Run: headless pygame with SDL's dummy video driver; simulated clock (each Clock.tick advances the game by its frame time, no real sleeping); random seed 0; keys injected as events and as key.get_pressed() state; no mouse input; restart key R tapped at the start of phases 3 and 4.
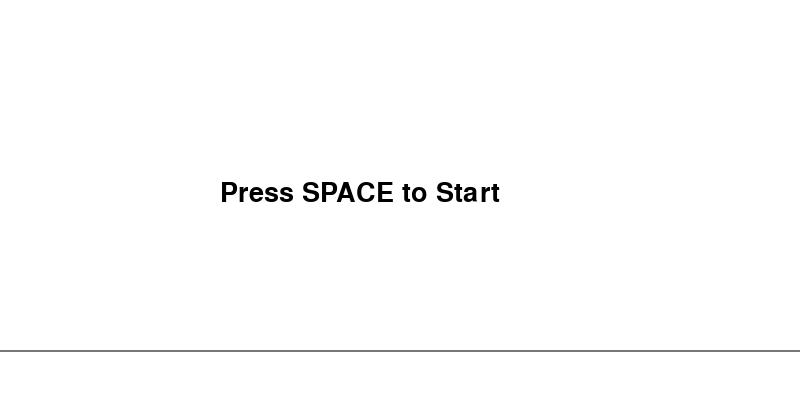
Frame 1 of 4 · flips 1–60 · no input
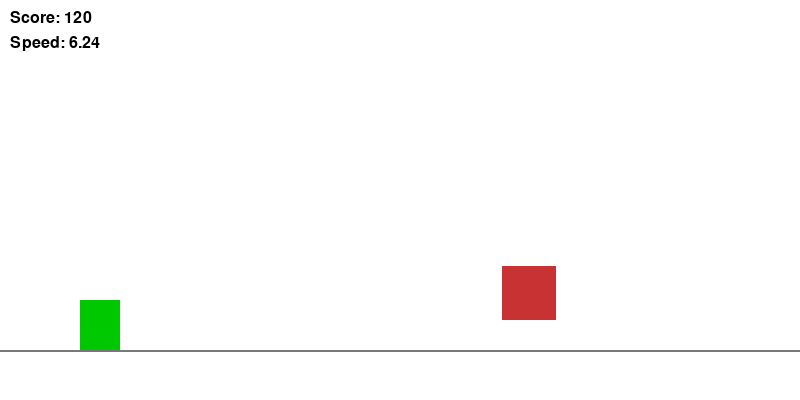
Frame 2 of 4 · flips 61–180 · tapped SPACE, RETURN · held RIGHT (→), D
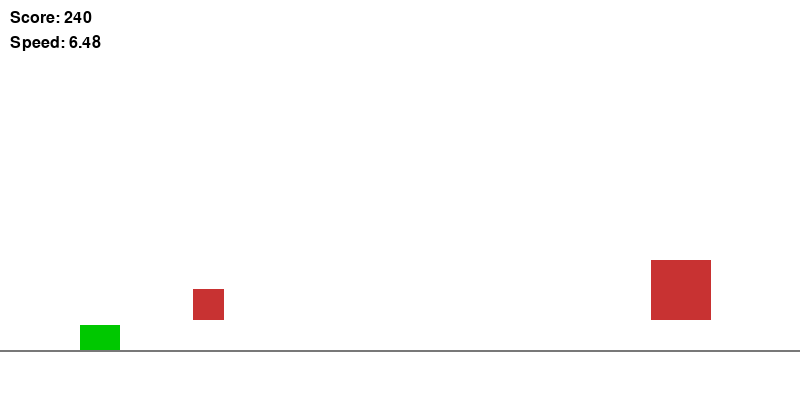
Frame 3 of 4 · flips 181–300 · tapped R · held DOWN (↓), S
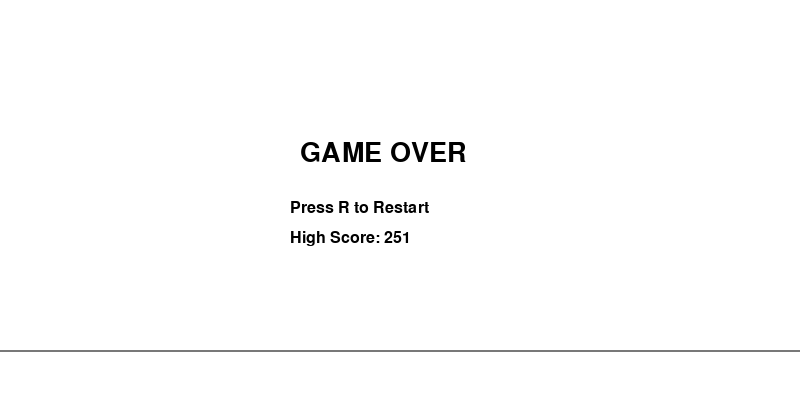
Frame 4 of 4 · flips 301–420 · tapped R · held LEFT (←), A, UP (↑), W

The pygame program that drew these frames:

import pygame
import random

pygame.init()

WIDTH, HEIGHT = 800, 400
screen = pygame.display.set_mode((WIDTH, HEIGHT))
pygame.display.set_caption("Dino Game - Full Loop")

clock = pygame.time.Clock()
FONT = pygame.font.SysFont("Arial", 24)
BIG_FONT = pygame.font.SysFont("Arial", 40)

# COLORS
WHITE = (255, 255, 255)
BLACK = (0, 0, 0)
GRAY = (120, 120, 120)
GREEN = (0, 200, 0)
RED = (200, 50, 50)

GROUND_Y = HEIGHT - 50

# GAME STATES
START = 0
PLAYING = 1
GAME_OVER = 2

state = START

# PLAYER
dino_x = 80
dino_y = GROUND_Y - 50
dino_width = 40
dino_height_stand = 50
dino_height_duck = 25

velocity_y = 0
gravity = 0.8
jump_power = -14

is_jumping = False
is_ducking = False

# SPEED
base_speed = 6
speed = base_speed
speed_increase = 0.002

# OBSTACLES
obstacles = []
obstacle_timer = 0

# SCORE
score = 0
high_score = 0

def get_dino_rect():
    height = dino_height_duck if is_ducking else dino_height_stand
    y = dino_y + (dino_height_stand - height)
    return pygame.Rect(dino_x, y, dino_width, height)

def reset_game():
    global obstacles, speed, score, dino_y, velocity_y, is_jumping, is_ducking
    obstacles = []
    speed = base_speed
    score = 0
    dino_y = GROUND_Y - dino_height_stand
    velocity_y = 0
    is_jumping = False
    is_ducking = False

def spawn_obstacle():
    obs_type = random.choice([1, 2])

    if obs_type == 1:
        size = random.randint(30, 60)
        y = GROUND_Y - size
        color = BLACK
    else:
        size = random.randint(30, 60)
        y = GROUND_Y - size - 30
        color = RED

    return {
        "x": WIDTH,
        "y": y,
        "size": size,
        "type": obs_type,
        "color": color
    }

running = True

while running:
    clock.tick(60)
    screen.fill(WHITE)

    # ---------------- INPUT ----------------
    for event in pygame.event.get():
        if event.type == pygame.QUIT:
            running = False

        if event.type == pygame.KEYDOWN:

            if state == START:
                if event.key == pygame.K_SPACE:
                    state = PLAYING

            elif state == PLAYING:
                if event.key == pygame.K_SPACE:
                    if not is_jumping:
                        velocity_y = jump_power
                        is_jumping = True

                if event.key == pygame.K_DOWN:
                    is_ducking = True

            elif state == GAME_OVER:
                if event.key == pygame.K_r:
                    reset_game()
                    state = PLAYING

        if event.type == pygame.KEYUP:
            if state == PLAYING:
                if event.key == pygame.K_DOWN:
                    is_ducking = False

    # ---------------- GAME LOGIC ----------------
    if state == PLAYING:

        # physics
        velocity_y += gravity
        dino_y += velocity_y

        if dino_y >= GROUND_Y - dino_height_stand:
            dino_y = GROUND_Y - dino_height_stand
            velocity_y = 0
            is_jumping = False

        # speed scaling
        speed += speed_increase

        # spawn obstacles
        obstacle_timer += 1
        spawn_rate = max(45, 90 - int(speed * 3))

        if obstacle_timer > spawn_rate:
            obstacles.append(spawn_obstacle())
            obstacle_timer = 0

        # move obstacles
        for obs in obstacles:
            obs["x"] -= speed

        obstacles = [o for o in obstacles if o["x"] > -50]

        # collision
        dino_rect = get_dino_rect()

        for obs in obstacles:
            obs_rect = pygame.Rect(obs["x"], obs["y"], obs["size"], obs["size"])
            if dino_rect.colliderect(obs_rect):
                state = GAME_OVER
                if score > high_score:
                    high_score = score

        # score
        score += 1

    # ---------------- DRAW ----------------

    pygame.draw.line(screen, GRAY, (0, GROUND_Y), (WIDTH, GROUND_Y), 2)

    # START SCREEN
    if state == START:
        text = BIG_FONT.render("Press SPACE to Start", True, BLACK)
        screen.blit(text, (WIDTH//2 - 180, HEIGHT//2 - 20))

    # GAME OVER SCREEN
    elif state == GAME_OVER:
        text = BIG_FONT.render("GAME OVER", True, BLACK)
        screen.blit(text, (WIDTH//2 - 100, HEIGHT//2 - 60))

        restart = FONT.render("Press R to Restart", True, BLACK)
        screen.blit(restart, (WIDTH//2 - 110, HEIGHT//2))

        hs = FONT.render(f"High Score: {high_score}", True, BLACK)
        screen.blit(hs, (WIDTH//2 - 110, HEIGHT//2 + 30))

    # PLAYING
    else:
        # dino
        dino_rect = get_dino_rect()
        pygame.draw.rect(screen, GREEN, dino_rect)

        # obstacles
        for obs in obstacles:
            pygame.draw.rect(screen, obs["color"],
                             (obs["x"], obs["y"], obs["size"], obs["size"]))

        # score
        score_text = FONT.render(f"Score: {score}", True, BLACK)
        speed_text = FONT.render(f"Speed: {speed:.2f}", True, BLACK)

        screen.blit(score_text, (10, 10))
        screen.blit(speed_text, (10, 35))

    pygame.display.update()

pygame.quit()
